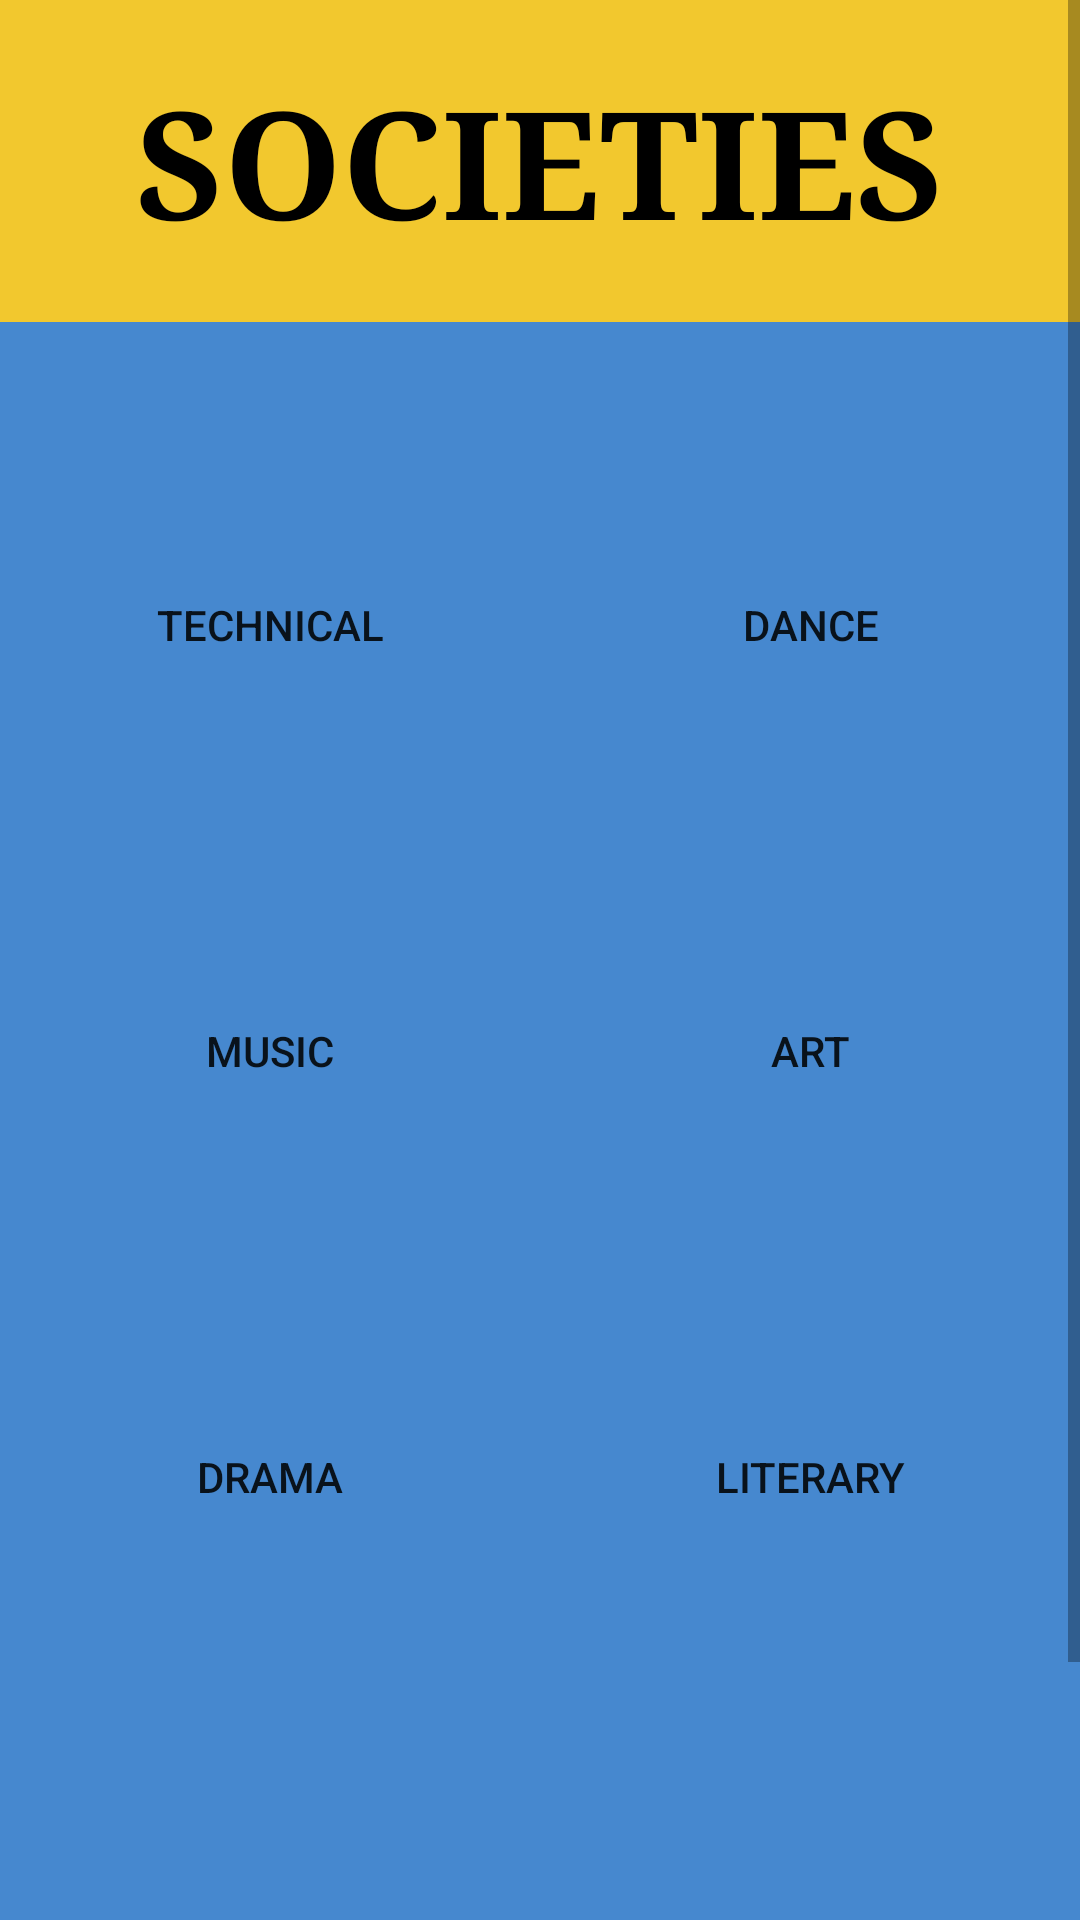

Here is an Android app screen rendered from its layout file. Give the layout XML and the strings, colors and styles it references.
<!-- AndroidManifest.xml: application theme Theme.EventApp -->
<!-- res/layout/activity_main.xml -->
<?xml version="1.0" encoding="utf-8"?>
<androidx.drawerlayout.widget.DrawerLayout xmlns:android="http://schemas.android.com/apk/res/android"
    xmlns:app="http://schemas.android.com/apk/res-auto"
    xmlns:tools="http://schemas.android.com/tools"
    android:layout_width="match_parent"
    android:layout_height="match_parent"
    android:background="#4688cf"
    tools:context=".MainActivity"
    android:id="@+id/drawer">

    <FrameLayout
        android:layout_width="match_parent"
        android:layout_height="match_parent"
        android:id="@+id/fragment_container">
        <ScrollView
            android:layout_width="match_parent"
            android:layout_height="match_parent">
            <LinearLayout
                android:layout_width="match_parent"
                android:layout_height="wrap_content"
                android:orientation="vertical">
                <LinearLayout
                    android:layout_width="match_parent"
                    android:layout_height="wrap_content">

                    <TextView
                        android:layout_width="match_parent"
                        android:layout_height="wrap_content"
                        android:padding="20dp"
                        android:background="#f2c82e"
                        android:gravity="center"
                        android:textStyle="bold"
                        android:text="Societies"
                        android:textColor="#000"
                        android:textAllCaps="true"
                        android:typeface="serif"
                        android:textSize="50sp" />


                </LinearLayout>
                <LinearLayout
                    android:layout_width="match_parent"
                    android:layout_height="wrap_content">

                    <TextView
                        android:layout_width="match_parent"
                        android:layout_height="wrap_content"
                        android:height="30dp"
                        android:background="#4688cf"
                        android:gravity="center"
                        android:textSize="10sp" />


                </LinearLayout>
                
                <LinearLayout
                    android:layout_width="match_parent"
                    android:layout_height="wrap_content">

                    <Button
                        android:id="@+id/tech"
                        android:layout_width="0dp"
                        android:layout_height="wrap_content"
                        android:layout_margin="8dp"
                        android:layout_marginTop="30dp"
                        android:layout_weight=".50"
                        android:height="126dp"
                        android:background="@drawable/buttonshape"
                        android:gravity="center"
                        android:text="TECHNICAL" />

                    <Button
                        android:id="@+id/dance"
                        android:layout_width="0dp"
                        android:layout_height="wrap_content"
                        android:layout_marginTop="30dp"
                        android:layout_margin="8dp"
                        android:text="DANCE"
                        android:height="126dp"
                        android:gravity="center"
                        android:layout_weight=".50"
                        android:background="@drawable/buttonshape"/>
                </LinearLayout>
                
                <LinearLayout
                    android:layout_width="match_parent"
                    android:layout_height="wrap_content">
                    <Button
                        android:id="@+id/music"
                        android:layout_width="0dp"
                        android:layout_height="wrap_content"
                        android:layout_margin="8dp"
                        android:text="MUSIC"
                        android:height="126dp"
                        android:gravity="center"
                        android:layout_weight=".50"
                        android:background="@drawable/buttonshape"/>

                    <Button
                        android:id="@+id/art"
                        android:layout_width="0dp"
                        android:layout_height="wrap_content"
                        android:layout_margin="8dp"
                        android:text="ART"
                        android:height="126dp"
                        android:gravity="center"
                        android:layout_weight=".50"
                        android:background="@drawable/buttonshape"/>
                </LinearLayout>
                
                <LinearLayout
                    android:layout_width="match_parent"
                    android:layout_height="wrap_content">
                    <Button
                        android:id="@+id/drama"
                        android:layout_width="0dp"
                        android:layout_height="wrap_content"
                        android:layout_margin="8dp"
                        android:text="DRAMA"
                        android:height="126dp"
                        android:gravity="center"
                        android:layout_weight=".50"
                        android:background="@drawable/buttonshape"/>
                    <Button
                        android:id="@+id/literary"
                        android:layout_width="0dp"
                        android:layout_height="wrap_content"
                        android:layout_margin="8dp"
                        android:text="LITERARY"
                        android:height="126dp"
                        android:gravity="center"
                        android:layout_weight=".50"
                        android:background="@drawable/buttonshape"/>
                </LinearLayout>
                <LinearLayout
                    android:layout_width="match_parent"
                    android:layout_height="match_parent">
                    <TextView
                        android:layout_width="match_parent"
                        android:layout_height="wrap_content"
                        android:height="176dp"
                        android:text="Flying beyond the horizon of academics...."
                        android:gravity="center"/>
                </LinearLayout>
            </LinearLayout>
        </ScrollView>

    </FrameLayout>

    <com.google.android.material.navigation.NavigationView
        android:id="@+id/navigview"
        android:layout_width="match_parent"
        android:layout_height="match_parent"
        app:menu="@menu/nav_menu"
        android:background="#fbeec1"
        app:headerLayout="@layout/nav_header"
        android:layout_gravity="start">

    </com.google.android.material.navigation.NavigationView>

</androidx.drawerlayout.widget.DrawerLayout>
<!-- res/layout/nav_header.xml (included above) -->
<?xml version="1.0" encoding="utf-8"?>
<LinearLayout
    xmlns:android="http://schemas.android.com/apk/res/android"
    android:orientation="vertical"
    android:layout_width="match_parent"
    android:layout_height="176dp"
    android:background="#326ba1"
    android:gravity="bottom"
    android:padding="16dp"
    android:theme="@style/ThemeOverlay.AppCompat.Dark">

    <ImageView
        android:layout_width="wrap_content"
        android:layout_height="wrap_content"
        android:src="@mipmap/ic_launcher_round"/>

    <TextView
        android:layout_width="wrap_content"
        android:layout_height="wrap_content"
        android:paddingTop="8dp"
        android:textSize="27sp"
        android:textColor="#000"
        android:text="ArshadEvents"
        android:textAppearance="@style/TextAppearance.AppCompat.Body1"/>


</LinearLayout>
<!-- resources referenced by this layout -->
<resources>
  <style name="Theme.EventApp" parent="Theme.AppCompat.Light.DarkActionBar">
          
          <item name="colorPrimary">@color/purple_500</item>
          <item name="colorPrimaryVariant">@color/purple_700</item>
          <item name="colorOnPrimary">@color/white</item>
          
          <item name="colorSecondary">@color/teal_200</item>
          <item name="colorSecondaryVariant">@color/teal_700</item>
          <item name="colorOnSecondary">@color/black</item>
          
          <item name="android:statusBarColor" tools:targetApi="l">?attr/colorPrimaryVariant</item>
          
      </style>
  <!-- not gathered from this repository: default colours our renderer supplied (Android Studio template values) -->
  <color name="purple_500">#FF6200EE</color>
  <color name="purple_700">#FF3700B3</color>
  <color name="teal_200">#FF03DAC5</color>
  <color name="teal_700">#FF018786</color>
  <color name="black">#FF000000</color>
  <color name="white">#FFFFFFFF</color>
</resources>
